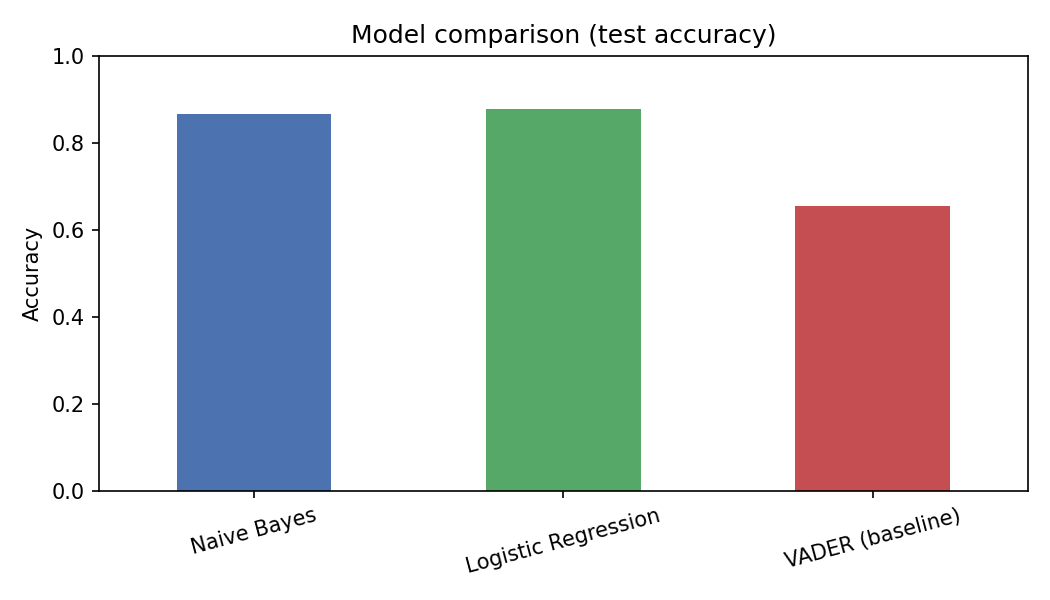

The table this chart was drawn from, first rows:
, accuracy, f1_macro, cv_accuracy
Naive Bayes, 0.8667, 0.8241, 0.88
Logistic Regression, 0.8778, 0.8353, 0.86
VADER (baseline), 0.6556, 0.5278, 
